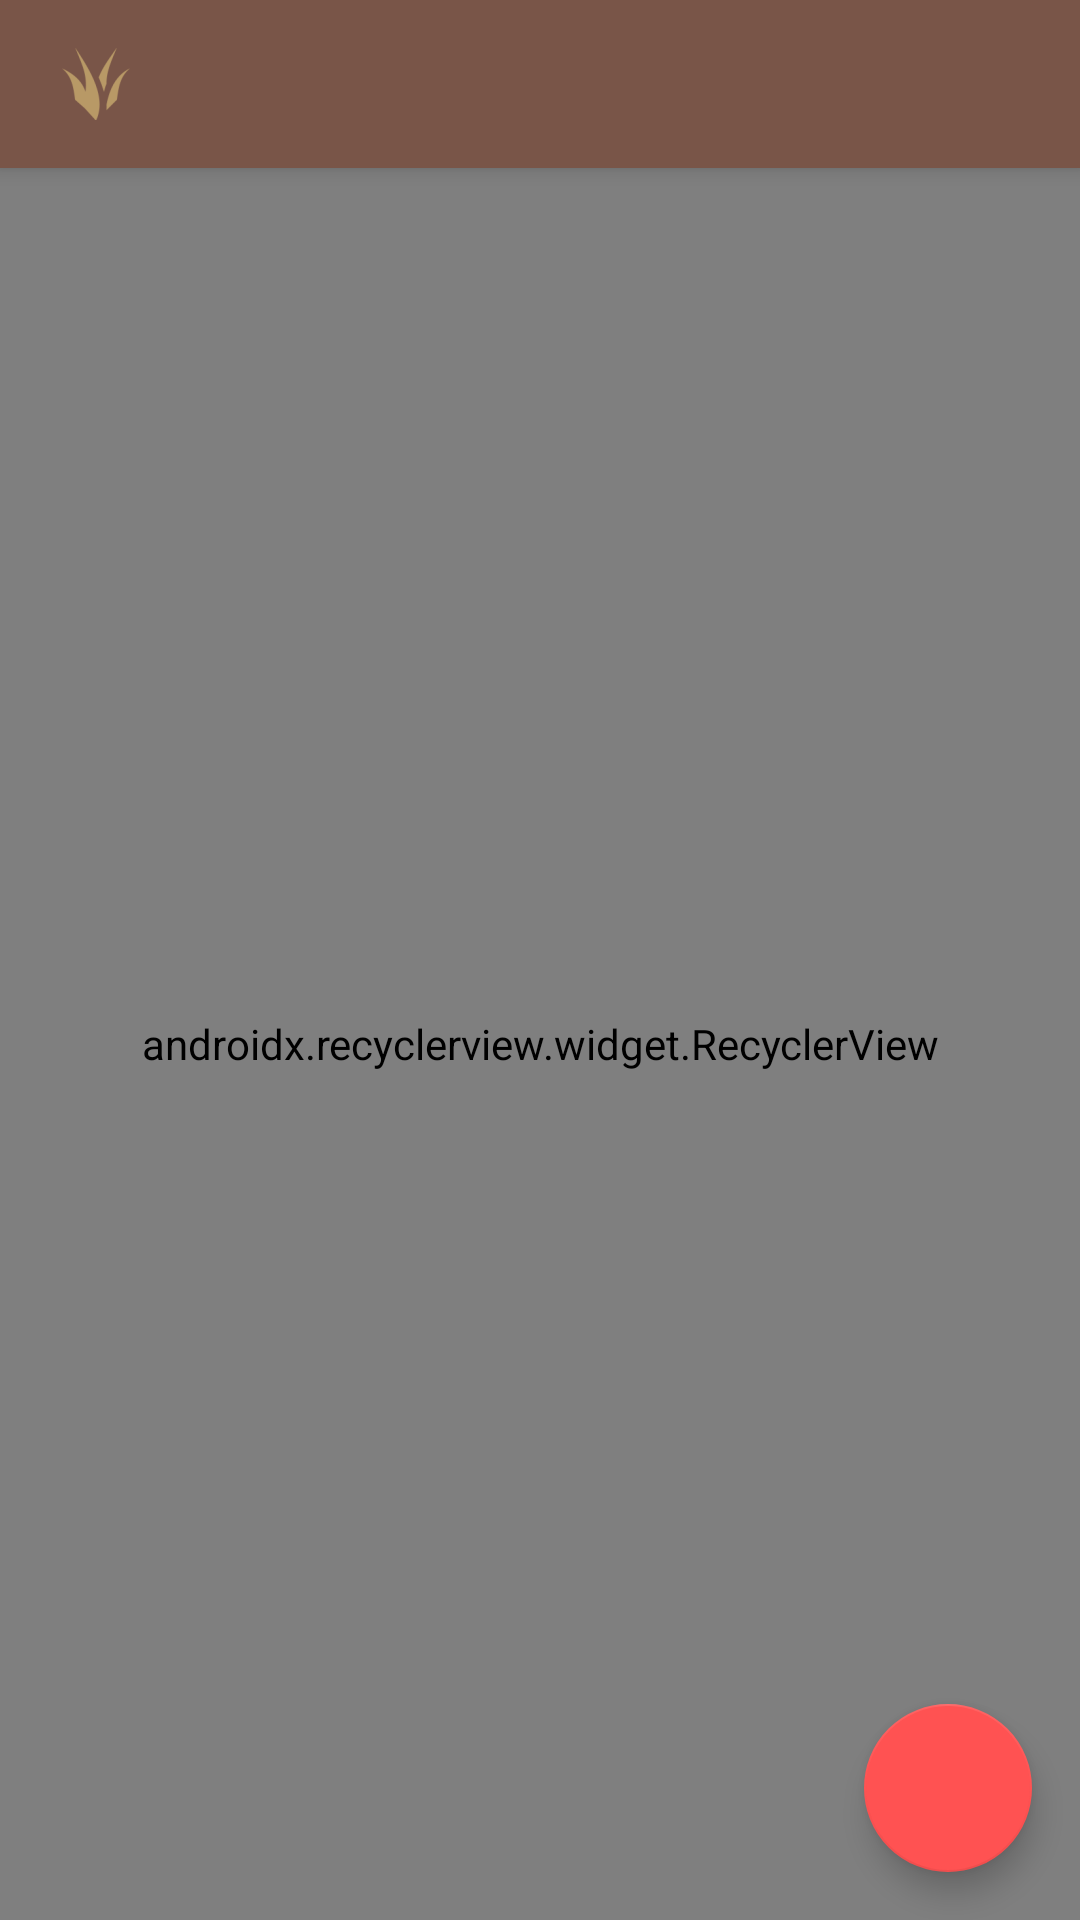

Layout XML and referenced resources for this Android screen:
<!-- AndroidManifest.xml: application theme AppTheme.NoActionBar -->
<!-- res/layout/activity_champion_select.xml -->
<?xml version="1.0" encoding="utf-8"?>
<android.support.design.widget.CoordinatorLayout xmlns:android="http://schemas.android.com/apk/res/android"
    xmlns:app="http://schemas.android.com/apk/res-auto"
    xmlns:tools="http://schemas.android.com/tools"
    android:layout_width="match_parent"
    android:layout_height="match_parent"
    android:orientation="vertical"
    tools:context="com.danielakinola.loljournal.championselect.ChampionSelectActivity">


    <android.support.design.widget.AppBarLayout
        android:layout_width="match_parent"
        android:layout_height="56dp">

        <android.support.v7.widget.Toolbar
            android:id="@+id/toolbar_champion_select"
            android:layout_width="match_parent"
            android:layout_height="match_parent"
            app:contentInsetStart="16dp"
            app:logo="@drawable/ic_jungle_2"
            app:titleMarginStart="32dp"
            app:subtitleTextAppearance="@style/TextAppearance.AppCompat.Widget.ActionBar.Subtitle.Inverse"
            app:subtitleTextColor="@android:color/white"
            app:titleTextAppearance="@style/TextAppearance.AppCompat.Widget.ActionBar.Title"
            app:titleTextColor="@android:color/white"
            tools:subtitle="Top Lane Heimderdinger"
            tools:title="Matchup Select" />


    </android.support.design.widget.AppBarLayout>

    <android.support.v7.widget.RecyclerView
        android:id="@+id/champion_select_recycler_view"
        android:layout_width="match_parent"
        android:layout_height="match_parent"
        app:layoutManager="android.support.v7.widget.GridLayoutManager"
        app:layout_behavior="@string/appbar_scrolling_view_behavior"
        app:spanCount="3"
        tools:layout_editor_absoluteX="8dp"
        tools:layout_editor_absoluteY="8dp"
        tools:listitem="@layout/item_champion_list" />

    <android.support.design.widget.FloatingActionButton
        android:id="@+id/fab_confirm_selection"
        android:layout_width="wrap_content"
        android:layout_height="wrap_content"
        android:layout_margin="16dp"
        android:src="@drawable/ic_done_white_24dp"
        app:fabSize="normal"
        app:layout_anchor="@id/champion_select_recycler_view"
        app:layout_anchorGravity="bottom|end|right" />


</android.support.design.widget.CoordinatorLayout>
<!-- res/layout/item_champion_list.xml (included above) -->
<?xml version="1.0" encoding="utf-8"?>
<FrameLayout xmlns:android="http://schemas.android.com/apk/res/android"
    android:layout_width="wrap_content"
    xmlns:tools="http://schemas.android.com/tools"
    android:layout_height="140dp"
    android:clickable="true"
    android:focusable="false"
    android:layout_margin="4dp"
    android:focusableInTouchMode="false"
    android:orientation="vertical"
    tools:ignore="KeyboardInaccessibleWidget">

    <ImageView
        android:id="@+id/img_champion_portrait"
        android:layout_width="120dp"
        android:layout_height="120dp"
        android:adjustViewBounds="true"
        android:scaleType="fitCenter"
        android:scaleX="2.0"
        android:scaleY="2.0"
        android:src="@drawable/annie_loading"
        android:translationY="50dp" />

    <TextView
        android:id="@+id/text_champion_name"
        android:layout_width="120dp"
        android:layout_height="wrap_content"
        android:layout_gravity="bottom"
        android:textAlignment="center"
        android:textSize="18sp"
        android:background="@color/colorAccent"
        android:textColor="@android:color/white"
        tools:text="Annie" />
    

    <ImageView
        android:id="@+id/img_champion_selected"
        android:layout_width="30dp"
        android:layout_height="30dp"
        android:layout_gravity="top|end"
        android:background="@android:color/holo_green_light"
        android:padding="4dp"
        android:src="@drawable/ic_done_white_24dp"
        android:visibility="gone" />


</FrameLayout>
<!-- resources referenced by this layout -->
<resources>
  <color name="colorAccent">#ff5252</color>
  <!-- drawable ic_jungle_2: png bitmap (drawable-hdpi, 1143 bytes) -->
  <style name="AppTheme.NoActionBar">
          <item name="windowActionBar">false</item>
          <item name="windowNoTitle">true</item>
          <item name="coordinatorLayoutStyle">@style/Widget.Design.CoordinatorLayout</item>
      </style>
</resources>
